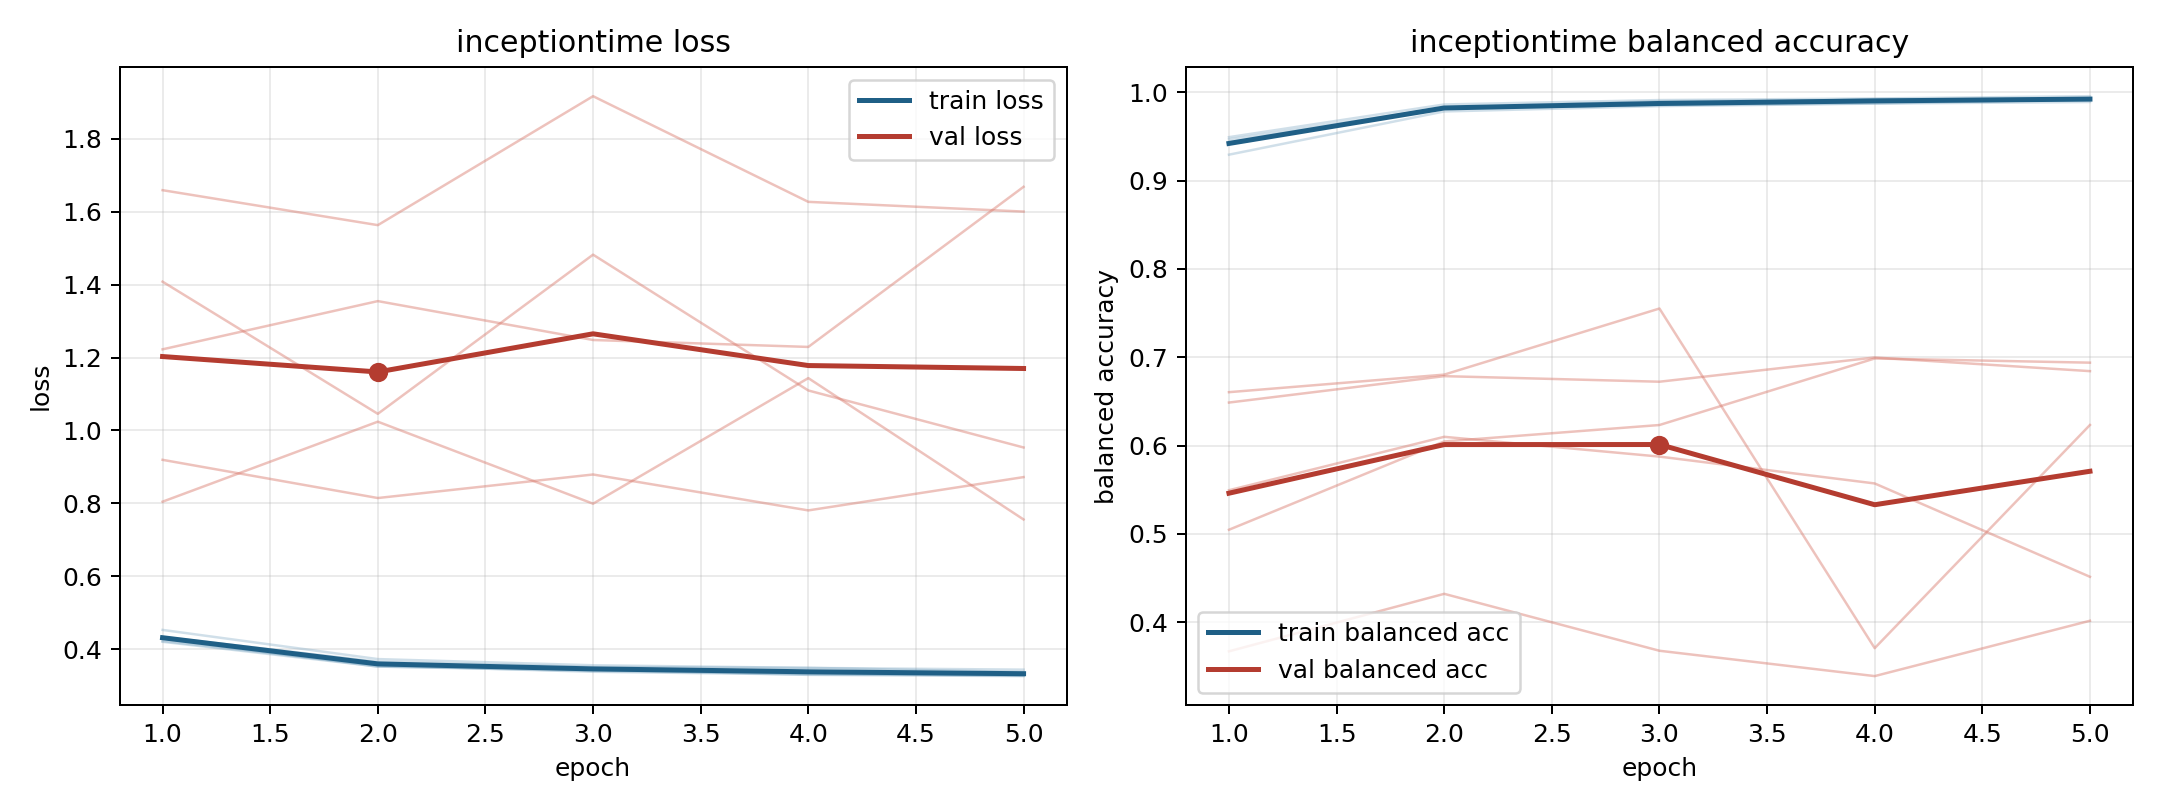

The data file committed next to this chart (first rows):
model, fold, epoch, train_loss, train_balanced_accuracy, val_loss, val_balanced_accuracy
inceptiontime, 1, 1, 0.4224, 0.9468, 1.408, 0.5046
inceptiontime, 1, 2, 0.3553, 0.9828, 1.046, 0.6046
inceptiontime, 1, 3, 0.3381, 0.9901, 1.482, 0.6232
inceptiontime, 1, 4, 0.3306, 0.9916, 1.11, 0.6986
inceptiontime, 1, 5, 0.329, 0.9926, 0.9534, 0.6939
inceptiontime, 2, 1, 0.4204, 0.9493, 1.659, 0.3669
inceptiontime, 2, 2, 0.3525, 0.9863, 1.563, 0.432
inceptiontime, 2, 3, 0.3405, 0.9913, 1.917, 0.3675
inceptiontime, 2, 4, 0.3326, 0.9931, 1.627, 0.3388
inceptiontime, 2, 5, 0.3274, 0.9957, 1.6, 0.4015
inceptiontime, 3, 1, 0.453, 0.9294, 0.9195, 0.6487
inceptiontime, 3, 2, 0.3729, 0.9784, 0.8147, 0.6786
inceptiontime, 3, 3, 0.356, 0.9844, 0.8793, 0.6723
inceptiontime, 3, 4, 0.3488, 0.9873, 0.7808, 0.6997
inceptiontime, 3, 5, 0.344, 0.9891, 0.8721, 0.6843
inceptiontime, 4, 1, 0.4336, 0.9438, 1.223, 0.5494
inceptiontime, 4, 2, 0.3659, 0.9818, 1.355, 0.6099
inceptiontime, 4, 3, 0.3513, 0.9856, 1.248, 0.5875
inceptiontime, 4, 4, 0.3489, 0.9874, 1.229, 0.557
inceptiontime, 4, 5, 0.3375, 0.9921, 1.668, 0.4513
inceptiontime, 5, 1, 0.4285, 0.9414, 0.8047, 0.6604
inceptiontime, 5, 2, 0.3522, 0.9824, 1.024, 0.6803
inceptiontime, 5, 3, 0.3442, 0.9858, 0.7992, 0.7552
inceptiontime, 5, 4, 0.3296, 0.9923, 1.144, 0.3705
inceptiontime, 5, 5, 0.3263, 0.9925, 0.7559, 0.6233
